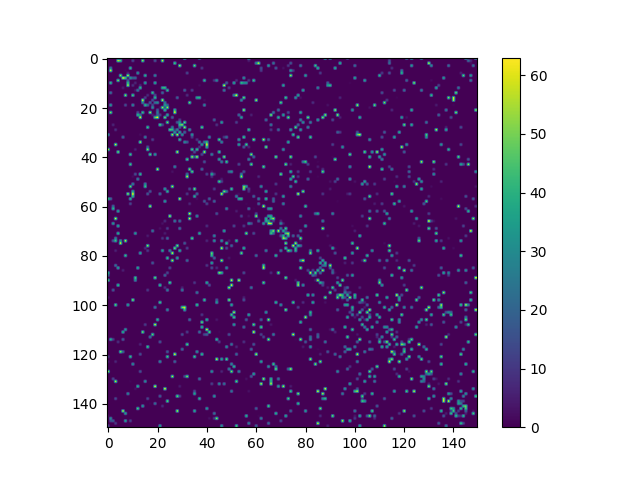

The file beside this chart, header and first rows:
0, 0, 0, 0, 0, 0, 0, 0, 0, 0, 0, 0, 0, 0, 0, 0, 0, 0, 0, 0, 0, 0, 0, 0
0, 0, 0, 0, 58, 46, 0, 0, 0, 0, 14, 0, 0, 0, 55, 0, 0, 0, 0, 17, 0, 0, 60, 0
0, 0, 0, 0, 0, 0, 0, 0, 0, 0, 0, 0, 0, 0, 0, 0, 0, 0, 0, 0, 0, 0, 0, 0
0, 0, 0, 0, 0, 0, 0, 0, 0, 0, 0, 0, 0, 0, 0, 0, 0, 0, 0, 0, 0, 0, 0, 0
0, 29, 0, 0, 0, 0, 0, 0, 0, 44, 0, 0, 0, 0, 0, 0, 0, 0, 0, 0, 0, 0, 0, 0
0, 60, 0, 0, 0, 0, 0, 1, 0, 0, 0, 0, 0, 0, 0, 0, 0, 0, 0, 0, 0, 0, 0, 0
0, 0, 0, 0, 0, 0, 0, 0, 6, 0, 0, 0, 33, 0, 0, 0, 0, 0, 0, 0, 0, 0, 0, 0
0, 0, 0, 0, 0, 54, 0, 0, 59, 0, 0, 0, 0, 0, 0, 42, 0, 0, 0, 29, 0, 0, 0, 0
0, 0, 0, 0, 0, 0, 62, 45, 0, 34, 20, 22, 0, 0, 0, 0, 0, 0, 0, 0, 0, 0, 0, 0
0, 0, 0, 0, 53, 0, 0, 0, 20, 0, 0, 0, 0, 0, 0, 0, 0, 0, 0, 0, 0, 0, 0, 0
0, 44, 0, 0, 0, 0, 0, 0, 44, 0, 0, 7, 0, 0, 0, 37, 0, 0, 0, 40, 0, 0, 0, 0
0, 0, 0, 0, 0, 0, 0, 0, 56, 0, 9, 0, 0, 7, 0, 0, 0, 0, 0, 0, 0, 0, 0, 0
0, 0, 0, 0, 0, 0, 5, 0, 0, 0, 0, 0, 0, 44, 0, 0, 0, 0, 0, 0, 0, 0, 42, 44
0, 0, 0, 0, 0, 0, 0, 0, 0, 0, 0, 4, 26, 0, 0, 0, 0, 0, 0, 0, 0, 0, 0, 1
0, 24, 0, 0, 0, 0, 0, 0, 0, 0, 0, 0, 0, 0, 0, 0, 0, 1, 44, 0, 0, 0, 23, 0
0, 0, 0, 0, 0, 0, 0, 55, 0, 0, 49, 0, 0, 0, 0, 0, 8, 0, 0, 16, 0, 0, 0, 0
0, 0, 0, 0, 0, 0, 0, 0, 0, 0, 0, 0, 0, 0, 0, 13, 0, 0, 0, 44, 0, 0, 0, 0
0, 0, 0, 0, 0, 0, 0, 0, 0, 0, 0, 0, 0, 0, 60, 0, 0, 0, 17, 0, 0, 0, 60, 0
0, 0, 0, 0, 0, 0, 0, 0, 0, 0, 0, 0, 0, 0, 28, 0, 0, 20, 0, 25, 31, 0, 0, 26
0, 35, 0, 0, 0, 0, 0, 16, 0, 0, 30, 0, 0, 0, 0, 43, 23, 0, 15, 0, 0, 0, 0, 35
0, 0, 0, 0, 0, 0, 0, 0, 0, 0, 0, 0, 0, 0, 0, 0, 0, 0, 33, 0, 0, 3, 56, 12
0, 0, 0, 0, 0, 0, 0, 0, 0, 0, 0, 0, 0, 0, 0, 0, 0, 0, 0, 0, 20, 0, 0, 45
0, 53, 0, 0, 0, 0, 0, 0, 0, 0, 0, 0, 15, 0, 44, 0, 0, 57, 0, 0, 27, 0, 0, 0
0, 0, 0, 0, 0, 0, 0, 0, 0, 0, 0, 0, 43, 24, 0, 0, 0, 0, 6, 2, 19, 13, 0, 0
0, 0, 0, 0, 0, 0, 0, 0, 0, 0, 0, 0, 0, 62, 0, 0, 0, 0, 0, 48, 62, 0, 0, 52
0, 0, 0, 0, 0, 0, 0, 0, 0, 0, 0, 0, 0, 0, 0, 0, 0, 0, 0, 0, 0, 0, 0, 0
0, 0, 0, 0, 0, 0, 0, 0, 0, 0, 0, 0, 0, 0, 0, 0, 0, 0, 0, 0, 0, 0, 0, 0
0, 0, 7, 0, 0, 0, 0, 0, 0, 0, 0, 0, 0, 0, 0, 0, 0, 0, 0, 0, 0, 49, 16, 0
0, 0, 0, 0, 0, 0, 0, 0, 0, 0, 0, 0, 0, 0, 0, 0, 46, 0, 0, 0, 0, 0, 0, 0
0, 0, 0, 9, 0, 0, 0, 0, 0, 0, 0, 0, 0, 0, 0, 0, 0, 0, 0, 0, 0, 0, 0, 0
0, 0, 0, 0, 0, 0, 0, 0, 0, 0, 0, 0, 0, 0, 0, 0, 0, 0, 0, 0, 0, 0, 0, 0
31, 0, 0, 0, 0, 0, 0, 0, 0, 0, 0, 0, 0, 2, 0, 0, 0, 0, 0, 0, 0, 0, 0, 0
0, 0, 0, 0, 0, 0, 22, 0, 0, 0, 0, 0, 0, 0, 0, 27, 0, 0, 0, 0, 0, 0, 0, 0
0, 0, 0, 0, 0, 0, 0, 0, 0, 0, 0, 0, 0, 0, 0, 0, 0, 0, 13, 0, 0, 0, 0, 0
0, 0, 0, 0, 0, 0, 0, 0, 0, 0, 0, 0, 0, 57, 0, 0, 0, 0, 0, 0, 0, 0, 0, 0
0, 0, 0, 61, 0, 0, 0, 0, 0, 0, 0, 0, 0, 0, 0, 0, 0, 0, 0, 0, 0, 0, 0, 0
0, 0, 0, 0, 0, 0, 0, 0, 0, 0, 0, 0, 0, 0, 0, 0, 19, 0, 0, 0, 0, 0, 0, 0
59, 0, 0, 0, 0, 0, 0, 0, 0, 0, 0, 6, 0, 0, 0, 0, 55, 0, 0, 0, 0, 0, 0, 0
0, 0, 0, 0, 53, 0, 0, 0, 0, 0, 0, 0, 0, 0, 0, 0, 0, 0, 0, 0, 0, 0, 0, 0
0, 0, 0, 0, 0, 0, 0, 0, 0, 45, 0, 0, 0, 0, 0, 0, 0, 49, 0, 35, 0, 0, 0, 0
0, 0, 0, 0, 0, 0, 0, 0, 0, 0, 0, 0, 0, 0, 0, 0, 0, 0, 0, 0, 0, 0, 0, 0
0, 0, 0, 0, 0, 0, 0, 0, 0, 0, 0, 0, 0, 0, 0, 0, 0, 0, 0, 0, 0, 0, 0, 0
0, 0, 0, 0, 0, 0, 0, 0, 0, 0, 0, 0, 0, 0, 0, 0, 0, 0, 0, 0, 0, 0, 0, 0
0, 0, 0, 0, 0, 0, 0, 0, 0, 46, 0, 0, 0, 0, 0, 0, 0, 0, 0, 0, 0, 0, 0, 0
0, 0, 0, 0, 0, 0, 0, 0, 0, 1, 0, 0, 0, 0, 0, 0, 0, 0, 0, 0, 0, 0, 0, 0
0, 0, 0, 0, 0, 0, 0, 0, 0, 0, 0, 0, 0, 0, 0, 0, 0, 0, 0, 0, 61, 0, 0, 0
0, 0, 0, 0, 0, 0, 0, 0, 0, 0, 0, 0, 0, 0, 0, 0, 0, 0, 0, 0, 0, 0, 0, 0
0, 0, 0, 0, 0, 0, 0, 0, 0, 0, 0, 16, 0, 44, 0, 0, 0, 0, 0, 0, 0, 0, 0, 0
0, 0, 0, 0, 0, 0, 0, 0, 0, 0, 2, 0, 0, 0, 0, 0, 0, 0, 0, 0, 0, 0, 0, 0
0, 0, 0, 0, 0, 0, 0, 0, 0, 0, 0, 0, 27, 0, 0, 0, 0, 0, 0, 0, 0, 0, 0, 0
0, 0, 0, 0, 0, 0, 0, 0, 0, 0, 0, 0, 0, 0, 0, 0, 0, 0, 0, 0, 0, 0, 0, 0
0, 0, 0, 0, 0, 0, 0, 0, 0, 0, 29, 0, 0, 0, 0, 31, 0, 0, 0, 0, 0, 0, 0, 0
0, 0, 0, 0, 0, 0, 0, 0, 0, 52, 0, 0, 0, 0, 0, 45, 0, 0, 0, 0, 0, 0, 0, 0
0, 0, 0, 0, 0, 0, 0, 0, 0, 0, 0, 0, 0, 0, 0, 0, 0, 0, 0, 0, 0, 0, 0, 36
0, 0, 0, 0, 0, 0, 0, 0, 0, 0, 40, 0, 0, 0, 0, 0, 0, 18, 0, 0, 0, 0, 0, 0
0, 0, 0, 0, 0, 0, 0, 0, 56, 0, 62, 0, 0, 0, 0, 0, 19, 0, 0, 0, 0, 23, 0, 0
0, 0, 0, 0, 0, 0, 0, 0, 0, 0, 42, 0, 0, 0, 0, 0, 0, 0, 0, 0, 0, 0, 0, 0
44, 23, 0, 0, 0, 0, 0, 0, 0, 41, 0, 0, 0, 0, 0, 0, 0, 0, 0, 0, 0, 0, 0, 0
0, 0, 0, 0, 0, 0, 0, 0, 0, 0, 0, 0, 0, 0, 0, 0, 0, 0, 0, 0, 0, 0, 0, 36
0, 0, 0, 0, 0, 0, 0, 0, 0, 14, 0, 0, 0, 0, 0, 0, 0, 0, 0, 0, 0, 0, 0, 0
0, 0, 23, 0, 0, 0, 0, 0, 0, 0, 0, 0, 0, 0, 0, 0, 0, 58, 0, 0, 0, 0, 0, 0
... 89 more rows
